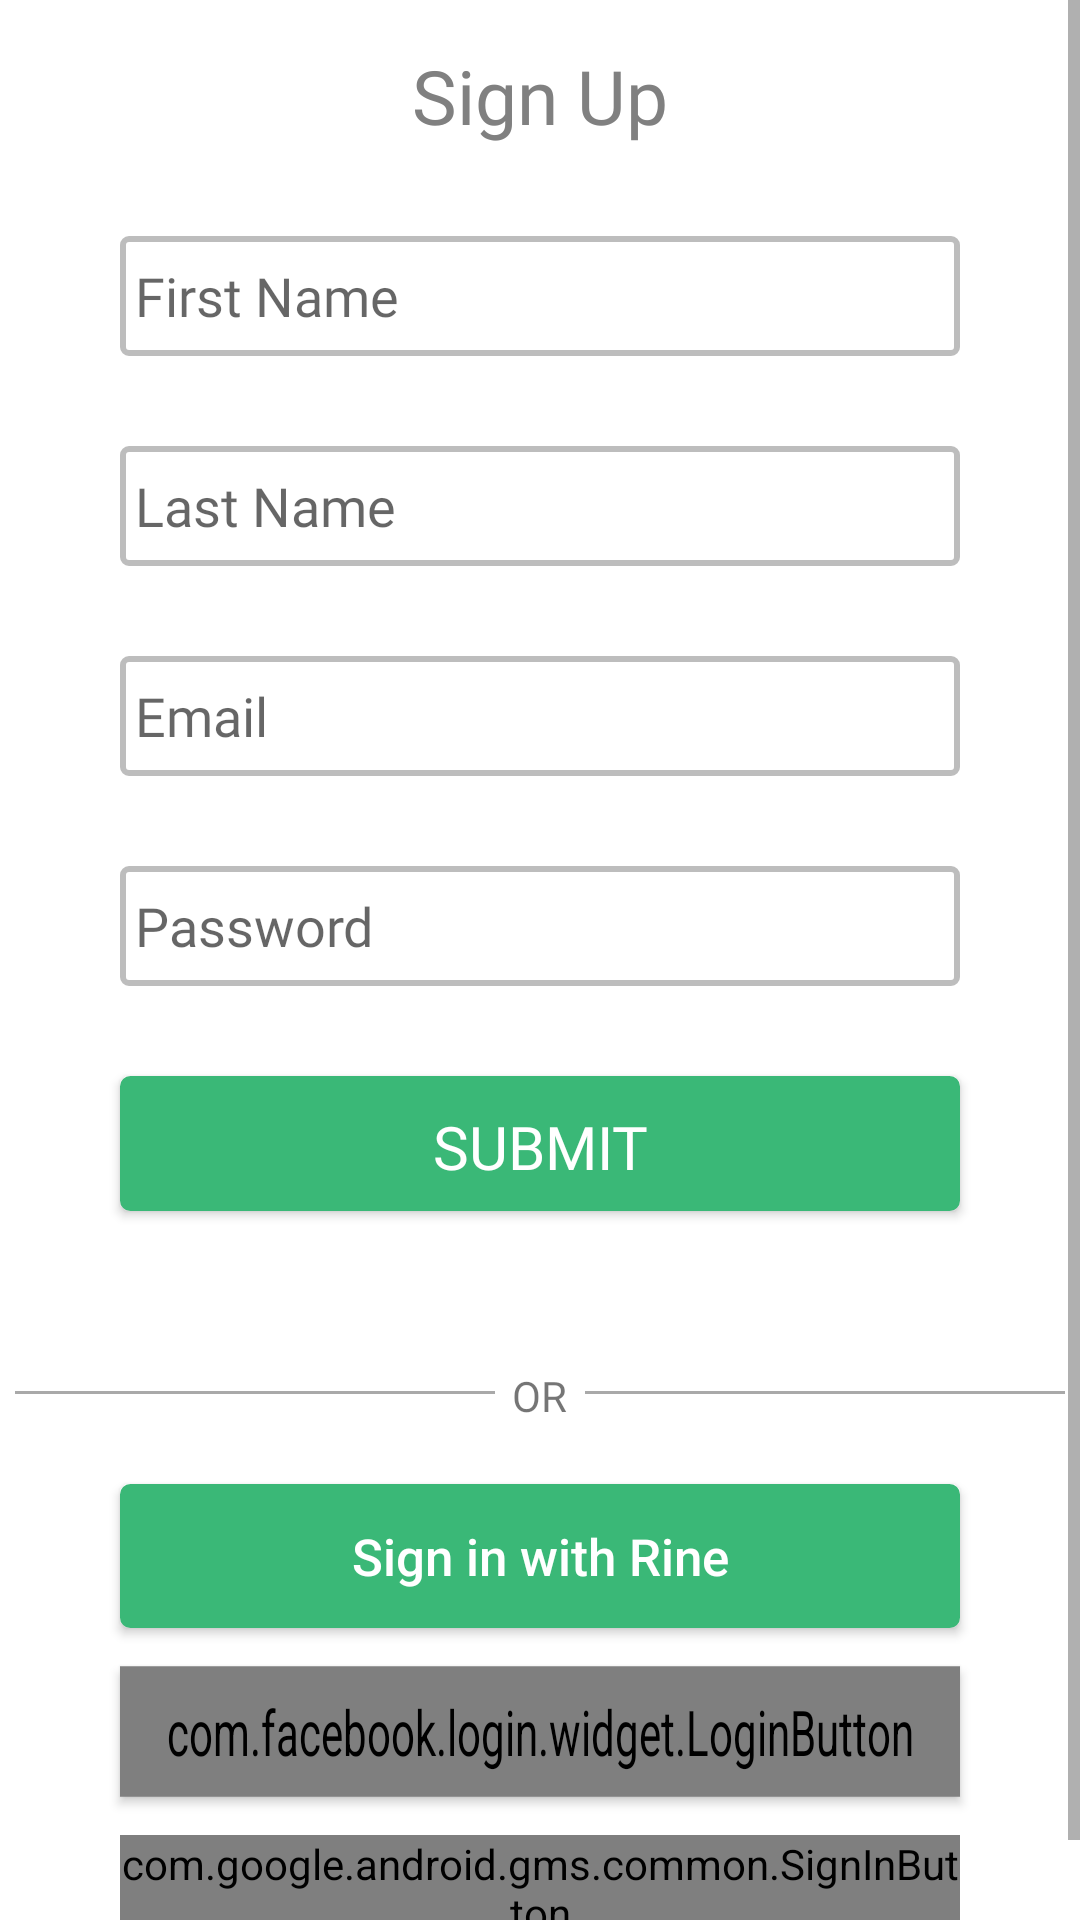

Android layout source for this screen:
<!-- AndroidManifest.xml: application theme AppTheme -->
<!-- res/layout/activity_signup.xml -->
<?xml version="1.0" encoding="utf-8"?>
<ScrollView xmlns:android="http://schemas.android.com/apk/res/android"
    android:layout_width="match_parent"
    android:layout_height="match_parent" >

    <RelativeLayout
        android:id="@+id/main_layout"
        android:layout_width="match_parent"
        android:layout_height="wrap_content"
        android:background="#ffffff"
        android:orientation="vertical">

        <TextView
            android:layout_width="wrap_content"
            android:layout_height="wrap_content"
            android:layout_centerHorizontal="true"
            android:layout_marginTop="15dp"
            android:text="@string/sign_up"
            android:textColor="#808080"
            android:fontFamily="@font/montserrat"
            android:textSize="25sp"
            android:id="@+id/textView" />

        <EditText
            android:id="@+id/name"
            android:layout_width="match_parent"
            android:layout_height="40dp"
            android:layout_marginTop="30dp"
            android:layout_below="@id/textView"
            android:layout_centerHorizontal="true"
            android:padding="5dp"
            android:layout_marginStart="40dp"
            android:layout_marginEnd="40dp"
            android:fontFamily="@font/montserrat"
            android:background="@drawable/rounded_edittext"
            android:singleLine="true"
            android:hint="First Name"/>

        <EditText
            android:id="@+id/lastname"
            android:layout_width="match_parent"
            android:layout_height="40dp"
            android:layout_below="@id/name"
            android:layout_marginTop="30dp"
            android:layout_centerHorizontal="true"
            android:padding="5dp"
            android:layout_marginStart="40dp"
            android:fontFamily="@font/montserrat"
            android:layout_marginEnd="40dp"
            android:background="@drawable/rounded_edittext"
            android:singleLine="true"
            android:hint="Last Name"/>

        <EditText
            android:id="@+id/email"
            android:layout_width="match_parent"
            android:layout_height="40dp"
            android:layout_marginTop="30dp"
            android:layout_marginStart="40dp"
            android:layout_below="@id/lastname"
            android:layout_marginEnd="40dp"
            android:layout_centerHorizontal="true"
            android:padding="5dp"
            android:fontFamily="@font/montserrat"
            android:background="@drawable/rounded_edittext"
            android:hint="@string/email"
            android:singleLine="true"
            android:inputType="textEmailAddress"/>

        <EditText
            android:id="@+id/password"
            android:layout_width="match_parent"
            android:layout_height="40dp"
            android:layout_marginTop="30dp"
            android:layout_below="@id/email"
            android:layout_marginStart="40dp"
            android:layout_marginEnd="40dp"
            android:layout_centerHorizontal="true"
            android:padding="5dp"
            android:background="@drawable/rounded_edittext"
            android:hint="@string/password"
            android:inputType="textPassword"
            android:singleLine="true"
            android:fontFamily="@font/montserrat"/>

        <Button
            android:id="@+id/submitbutton"
            android:layout_width="match_parent"
            android:layout_height="45dp"
            android:layout_marginStart="40dp"
            android:layout_marginEnd="40dp"
            android:layout_below="@id/password"
            android:background="@drawable/roundedbutton"
            android:paddingLeft="2dp"
            android:paddingRight="2dp"
            android:paddingStart="2dp"
            android:paddingTop="2dp"
            android:text="@string/submit"
            android:textColor="@android:color/background_light"
            android:textSize="20sp"
            android:layout_marginTop="30dp"
            android:layout_centerHorizontal="true"
            android:onClick="OnReg"
            android:fontFamily="@font/montserrat"
            />

        <TextView
            android:layout_width="160dp"
            android:layout_height="1dp"
            android:layout_below="@+id/submitbutton"
            android:layout_marginTop="60dp"
            android:background="#a9a9a9"
            android:foreground="#a9a9a9"
            android:layout_marginStart="5dp"
            android:layout_alignParentLeft="true"/>

        <TextView
            android:layout_width="160dp"
            android:id="@+id/divider"
            android:layout_height="1dp"
            android:layout_below="@+id/submitbutton"
            android:layout_marginTop="60dp"
            android:layout_marginEnd="5dp"
            android:layout_alignParentRight="true"
            android:background="#a9a9a9"
            android:foreground="#a9a9a9"
             />

        <TextView
            android:id="@+id/or"
            android:layout_width="wrap_content"
            android:layout_height="wrap_content"
            android:text="@string/or"
            android:layout_below="@id/submitbutton"
            android:layout_marginTop="52dp"
            android:layout_centerHorizontal="true"
            android:fontFamily="@font/montserrat"
            />

        <Button
            android:id="@+id/rinesignin"
            android:layout_width="match_parent"
            android:layout_height="wrap_content"
            android:layout_marginStart="40dp"
            android:layout_marginEnd="40dp"
            android:layout_below="@+id/or"
            android:layout_marginTop="20dp"
            android:background="@drawable/roundedbutton"
            android:text="Sign in with Rine"
            android:textColor="@color/cardview_light_background"
            android:textAllCaps="false"
            android:textSize="17sp"
            android:onClick="signin"/>

        

        <com.facebook.login.widget.LoginButton
            android:id="@+id/facebook"
            android:layout_width="match_parent"
            android:layout_height="wrap_content"
            android:textSize="15sp"
            android:layout_marginStart="40dp"
            android:layout_marginEnd="40dp"
            android:scaleY="1.5"
            android:layout_below="@id/rinesignin"
            android:layout_marginTop="20dp"
            android:padding="5dp"
            android:stateListAnimator="@null"
            android:elevation="2dp"
            />


        


        <com.google.android.gms.common.SignInButton
            android:id="@+id/googlesign_in_button"
            android:layout_width="match_parent"
            android:layout_marginEnd="40dp"
            android:layout_marginStart="40dp"
            android:layout_below="@id/facebook"
            android:layout_height="wrap_content"
            android:layout_marginTop="20dp"
            android:elevation="0dp"
            />
        <Space
            android:layout_width="match_parent"
            android:layout_height="1dp"
            android:layout_below="@id/googlesign_in_button"
            android:layout_marginTop="20dp"
            />


    </RelativeLayout>
</ScrollView>
<!-- resources referenced by this layout -->
<resources>
  <!-- drawable facebookbutton (drawable-nodpi) -->
  <selector xmlns:android="http://schemas.android.com/apk/res/android" >
      <item android:state_pressed="true" >
          <shape android:shape="rectangle"  >
              <corners android:radius="3dip" />
              <stroke android:width="1dip" android:color="#3b5998" />
              <gradient android:angle="-90" android:startColor="#3b5998" android:endColor="#3b5998"  />
          </shape>
      </item>
      <item android:state_focused="true">
          <shape android:shape="rectangle"  >
              <corners android:radius="3dip" />
              <stroke android:width="1dip" android:color="#3b5998" />
              <solid android:color="#3b5998"/>
          </shape>
      </item>
      <item >
          <shape android:shape="rectangle"  >
              <corners android:radius="3dip" />
              <stroke android:width="1dip" android:color="#3b5998" />
              <gradient android:angle="-90" android:startColor="#3b5998" android:endColor="#3b5998" />
          </shape>
      </item>
  </selector>
  <!-- drawable roundedbutton (drawable-nodpi) -->
  <selector xmlns:android="http://schemas.android.com/apk/res/android" >
      <item android:state_pressed="true" >
          <shape android:shape="rectangle"  >
              <corners android:radius="3dip" />
              <stroke android:width="1dip" android:color="#5e7974" />
              <gradient android:angle="-90" android:startColor="#3ab877" android:endColor="#689a92"  />
          </shape>
      </item>
      <item android:state_focused="true">
          <shape android:shape="rectangle"  >
              <corners android:radius="3dip" />
              <stroke android:width="1dip" android:color="#3ab877" />
              <solid android:color="#3ab877"/>
          </shape>
      </item>
      <item >
          <shape android:shape="rectangle"  >
              <corners android:radius="3dip" />
              <stroke android:width="1dip" android:color="#3ab877" />
              <gradient android:angle="-90" android:startColor="#3ab877" android:endColor="#3ab877" />
          </shape>
      </item>
  </selector>
  <!-- drawable twitterbutton (drawable-nodpi) -->
  <selector xmlns:android="http://schemas.android.com/apk/res/android" >
      <item android:state_pressed="true" >
          <shape android:shape="rectangle"  >
              <corners android:radius="3dip" />
              <stroke android:width="1dip" android:color="#0084b4" />
              <gradient android:angle="-90" android:startColor="#0084b4" android:endColor="#0084b4"  />
          </shape>
      </item>
      <item android:state_focused="true">
          <shape android:shape="rectangle"  >
              <corners android:radius="3dip" />
              <stroke android:width="1dip" android:color="#0084b4" />
              <solid android:color="#0084b4"/>
          </shape>
      </item>
      <item >
          <shape android:shape="rectangle"  >
              <corners android:radius="3dip" />
              <stroke android:width="1dip" android:color="#0084b4" />
              <gradient android:angle="-90" android:startColor="#0084b4" android:endColor="#0084b4" />
          </shape>
      </item>
  </selector>
  <string name="email">Email</string>
  <string name="or">OR</string>
  <string name="password">Password</string>
  <string name="sign_up">Sign Up</string>
  <string name="signupface">Sign in with Facebook</string>
  <string name="signuptwit">Sign in with Twitter</string>
  <string name="submit">SUBMIT</string>
  <style name="AppTheme" parent="Theme.AppCompat.Light.NoActionBar">
          
          <item name="colorPrimary">@color/colorPrimary</item>
          <item name="colorPrimaryDark">@color/colorPrimaryDark</item>
          <item name="colorAccent">@color/colorPrimaryDark</item>
          
  
      </style>
  <color name="colorPrimary">#3F51B5</color>
  <color name="colorPrimaryDark">#28b180</color>
</resources>
